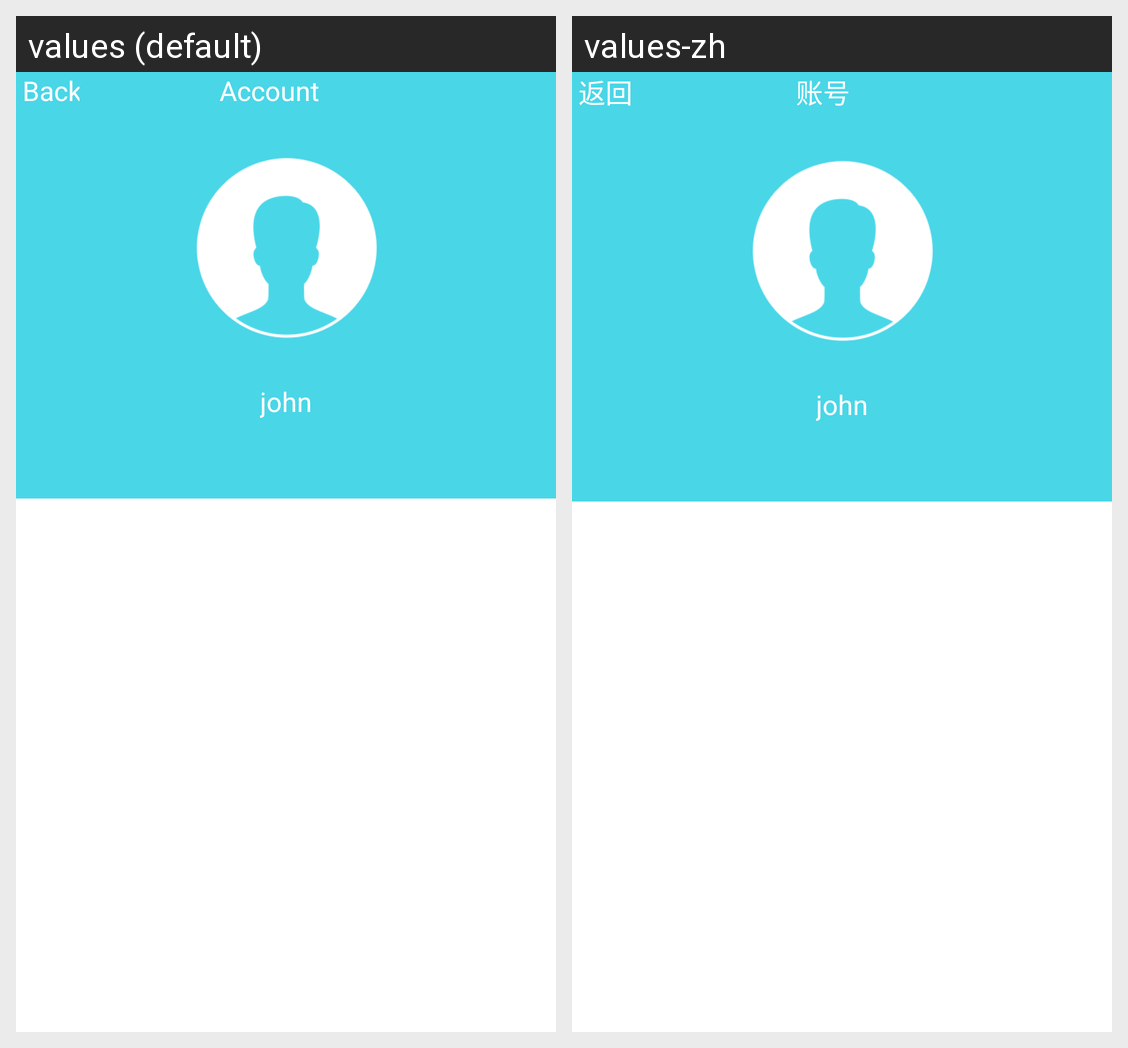

The same Android screen rendered under two of its app's locales, left to right. List the strings drawn on it with the default value and each locale's translation.
Android screen res/layout/account_info_layout.xml rendered under 2 locales, left to right: values (default), values-zh. Device: Nexus 5 (rendered at 1080×1920; each locale shown at half size, 540×960, under a caption strip naming it); theme android:Theme.Holo.Light.
Strings drawn on this screen, with the default value and each locale's value (text and hints the layout hard-codes, and strings that could not be matched under every locale, appear in the picture but are not listed):

back
  values: Back
  values-zh: 返回

account
  values: Account
  values-zh: 账号
